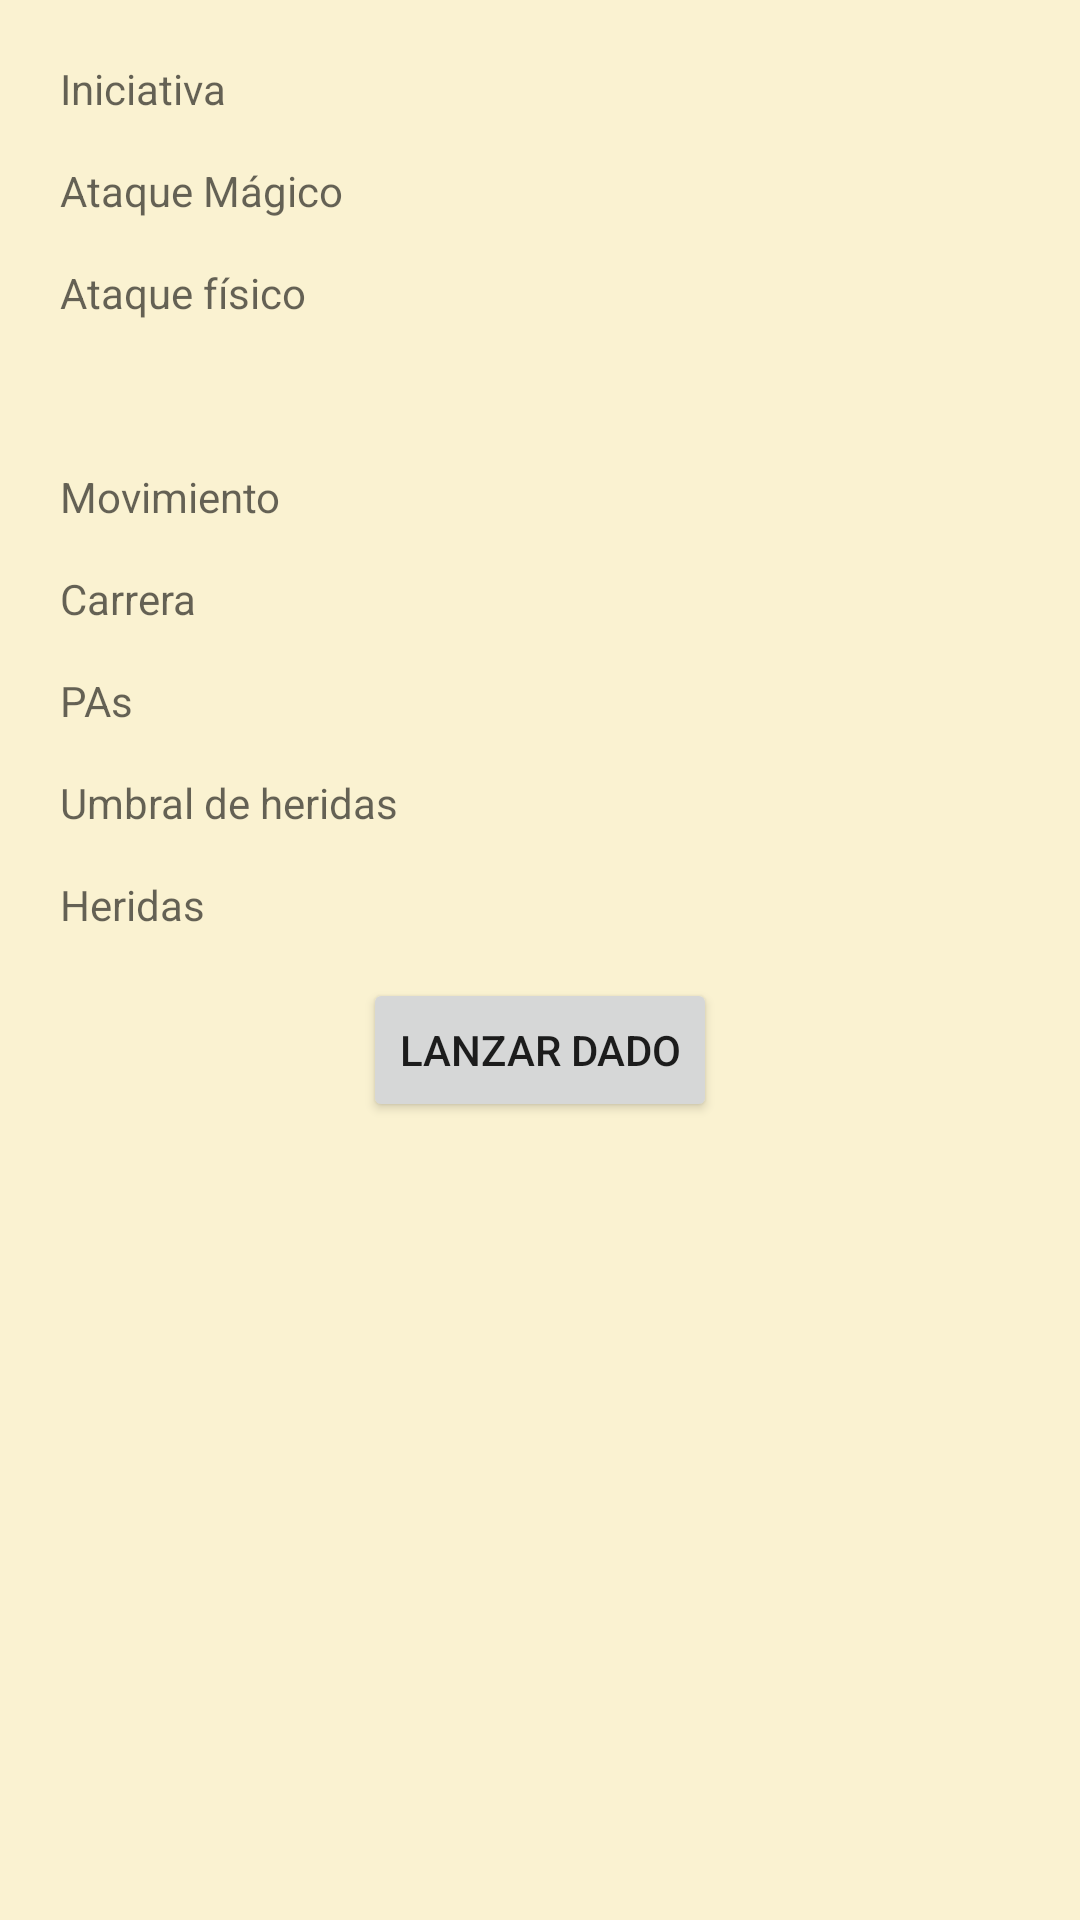

Layout XML and referenced resources for this Android screen:
<!-- AndroidManifest.xml: application theme Theme.ForoRol -->
<!-- res/layout/activity_dados.xml -->
<?xml version="1.0" encoding="utf-8"?>
<LinearLayout xmlns:android="http://schemas.android.com/apk/res/android"
    xmlns:app="http://schemas.android.com/apk/res-auto"
    xmlns:tools="http://schemas.android.com/tools"
    android:layout_width="match_parent"
    android:layout_height="match_parent"
    android:orientation="vertical"
    android:padding="20dp"
    android:background="@color/crema"
    tools:context=".Dados">

    <TextView
        android:id="@+id/tviniciativa"
        android:layout_width="wrap_content"
        android:layout_height="wrap_content"
        android:layout_gravity="left"
        android:layout_marginBottom="15dp"
        android:hint="Iniciativa" />

    <TextView
        android:id="@+id/tvataqueMagico"
        android:layout_width="wrap_content"
        android:layout_height="wrap_content"
        android:layout_gravity="left"
        android:layout_marginBottom="15dp"
        android:hint="Ataque Mágico" />

    <TextView
        android:id="@+id/tvataqueFisico"
        android:layout_width="wrap_content"
        android:layout_height="wrap_content"
        android:layout_gravity="left"
        android:layout_marginBottom="15dp"
        android:hint="Ataque físico" />

    <TextView
        android:id="@+id/tvdefensa"
        android:layout_width="wrap_content"
        android:layout_height="wrap_content"
        android:layout_gravity="left"
        android:layout_marginBottom="15dp" />

    <TextView
        android:id="@+id/tmovimiento"
        android:layout_width="wrap_content"
        android:layout_height="wrap_content"
        android:layout_gravity="left"
        android:layout_marginBottom="15dp"
        android:hint="Movimiento" />

    <TextView
        android:id="@+id/tvcarrera"
        android:layout_width="wrap_content"
        android:layout_height="wrap_content"
        android:layout_gravity="left"
        android:layout_marginBottom="15dp"
        android:hint="Carrera" />

    <TextView
        android:id="@+id/tvPAs"
        android:layout_width="wrap_content"
        android:layout_height="wrap_content"
        android:layout_gravity="left"
        android:layout_marginBottom="15dp"
        android:hint="PAs" />

    <TextView
        android:id="@+id/tvUmbralHeridas"
        android:layout_width="wrap_content"
        android:layout_height="wrap_content"
        android:layout_gravity="left"
        android:layout_marginBottom="15dp"
        android:hint="Umbral de heridas" />

    <TextView
        android:id="@+id/tvHeridas"
        android:layout_width="wrap_content"
        android:layout_height="wrap_content"
        android:layout_gravity="left"
        android:layout_marginBottom="15dp"
        android:hint="Heridas" />

    <Button
        android:id="@+id/boton"
        android:layout_width="wrap_content"
        android:layout_height="wrap_content"
        android:layout_gravity="center_horizontal"
        android:text="Lanzar dado" />


</LinearLayout>
<!-- resources referenced by this layout -->
<resources>
  <color name="crema">#FAF2D1</color>
  <style name="Theme.ForoRol" parent="Theme.MaterialComponents.DayNight.DarkActionBar">
          
          <item name="colorPrimary">@color/purple_500</item>
          <item name="colorPrimaryVariant">@color/purple_700</item>
          <item name="colorOnPrimary">@color/white</item>
          
          <item name="colorSecondary">@color/teal_200</item>
          <item name="colorSecondaryVariant">@color/teal_700</item>
          <item name="colorOnSecondary">@color/black</item>
          
          <item name="android:statusBarColor" tools:targetApi="l">?attr/colorPrimaryVariant</item>
          
      </style>
  <color name="purple_500">#623F0D</color>
  <color name="purple_700">#462D09</color>
  <color name="white">#FFFFFFFF</color>
  <color name="teal_200">#FF03DAC5</color>
  <color name="teal_700">#FF018786</color>
  <color name="black">#FF000000</color>
</resources>
